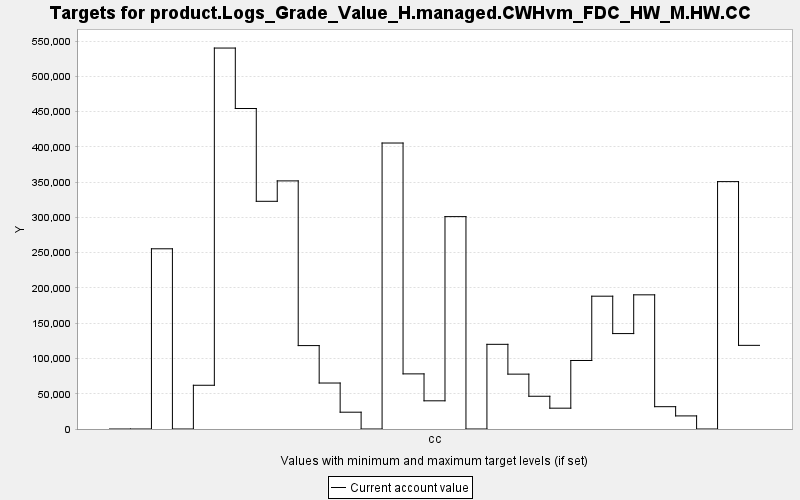

The data file committed next to this chart (first rows):
TARGET, PERIOD, YEAR, PERIODWIDTH, MINIMUM, MAXIMUM, MINWEIGHT, MAXWEIGHT, CURRENT, SUMMARY
product.Logs_Grade_Value_H.managed.CWHvm…, 0, 0, 10.0, 0.0, 10000, 1.0, 1.0, 0.0, 0.0
product.Logs_Grade_Value_H.managed.CWHvm…, 1, 10, 10.0, 0.0, 10000, 1.0, 1.0, 0.0, 0.0
product.Logs_Grade_Value_H.managed.CWHvm…, 2, 20, 10.0, 0.0, 10000, 1.0, 1.0, 255531, 0.0
product.Logs_Grade_Value_H.managed.CWHvm…, 3, 30, 10.0, 0.0, 10000, 1.0, 1.0, 0.0, 0.0
product.Logs_Grade_Value_H.managed.CWHvm…, 4, 40, 10.0, 0.0, 10000, 1.0, 1.0, 62018, 0.0
product.Logs_Grade_Value_H.managed.CWHvm…, 5, 50, 10.0, 0.0, 10000, 1.0, 1.0, 540181, 0.0
product.Logs_Grade_Value_H.managed.CWHvm…, 6, 60, 10.0, 0.0, 10000, 1.0, 1.0, 454447, 0.0
product.Logs_Grade_Value_H.managed.CWHvm…, 7, 70, 10.0, 0.0, 10000, 1.0, 1.0, 322872, 0.0
product.Logs_Grade_Value_H.managed.CWHvm…, 8, 80, 10.0, 0.0, 10000, 1.0, 1.0, 351820, 0.0
product.Logs_Grade_Value_H.managed.CWHvm…, 9, 90, 10.0, 0.0, 10000, 1.0, 1.0, 118278, 0.0
product.Logs_Grade_Value_H.managed.CWHvm…, 10, 100, 10.0, 0.0, 10000, 1.0, 1.0, 65198, 0.0
product.Logs_Grade_Value_H.managed.CWHvm…, 11, 110, 10.0, 0.0, 10000, 1.0, 1.0, 23831, 0.0
product.Logs_Grade_Value_H.managed.CWHvm…, 12, 120, 10.0, 0.0, 10000, 1.0, 1.0, 0.0, 0.0
product.Logs_Grade_Value_H.managed.CWHvm…, 13, 130, 10.0, 0.0, 10000, 1.0, 1.0, 405516, 0.0
product.Logs_Grade_Value_H.managed.CWHvm…, 14, 140, 10.0, 0.0, 10000, 1.0, 1.0, 78170, 0.0
product.Logs_Grade_Value_H.managed.CWHvm…, 15, 150, 10.0, 0.0, 10000, 1.0, 1.0, 39975, 0.0
product.Logs_Grade_Value_H.managed.CWHvm…, 16, 160, 10.0, 0.0, 10000, 1.0, 1.0, 301163, 0.0
product.Logs_Grade_Value_H.managed.CWHvm…, 17, 170, 10.0, 0.0, 10000, 1.0, 1.0, 0.0, 0.0
product.Logs_Grade_Value_H.managed.CWHvm…, 18, 180, 10.0, 0.0, 10000, 1.0, 1.0, 120069, 0.0
product.Logs_Grade_Value_H.managed.CWHvm…, 19, 190, 10.0, 0.0, 10000, 1.0, 1.0, 77802, 0.0
product.Logs_Grade_Value_H.managed.CWHvm…, 20, 200, 10.0, 0.0, 10000, 1.0, 1.0, 46437, 0.0
product.Logs_Grade_Value_H.managed.CWHvm…, 21, 210, 10.0, 0.0, 10000, 1.0, 1.0, 29529, 0.0
product.Logs_Grade_Value_H.managed.CWHvm…, 22, 220, 10.0, 0.0, 10000, 1.0, 1.0, 97153, 0.0
product.Logs_Grade_Value_H.managed.CWHvm…, 23, 230, 10.0, 0.0, 10000, 1.0, 1.0, 188327, 0.0
product.Logs_Grade_Value_H.managed.CWHvm…, 24, 240, 10.0, 0.0, 10000, 1.0, 1.0, 135309, 0.0
product.Logs_Grade_Value_H.managed.CWHvm…, 25, 250, 10.0, 0.0, 10000, 1.0, 1.0, 190251, 0.0
product.Logs_Grade_Value_H.managed.CWHvm…, 26, 260, 10.0, 0.0, 10000, 1.0, 1.0, 31649, 0.0
product.Logs_Grade_Value_H.managed.CWHvm…, 27, 270, 10.0, 0.0, 10000, 1.0, 1.0, 18563, 0.0
product.Logs_Grade_Value_H.managed.CWHvm…, 28, 280, 10.0, 0.0, 10000, 1.0, 1.0, 0.0, 0.0
product.Logs_Grade_Value_H.managed.CWHvm…, 29, 290, 10.0, 0.0, 10000, 1.0, 1.0, 350804, 0.0
product.Logs_Grade_Value_H.managed.CWHvm…, 30, 300, 10.0, 0.0, 10000, 1.0, 1.0, 118619, 0.0
